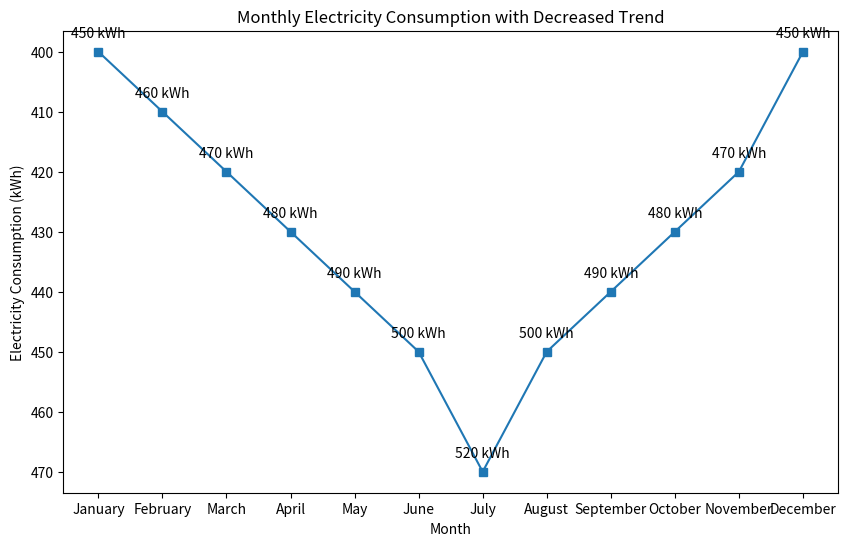

Write the Python code that produced this figure.

import matplotlib.pyplot as plt

# Data
months = ['January', 'February', 'March', 'April', 'May', 'June', 'July', 'August', 'September', 'October', 'November', 'December']
electricity_consumption_kWh = [450, 460, 470, 480, 490, 500, 510, 500, 490, 480, 470, 460]

# Changes to data to enrich visualization (slightly higher July and lower December for example)
electricity_consumption_kWh[6] += 10  # July
electricity_consumption_kWh[-1] -= 10  # December

# Modify color scheme with color codes, change figure size, change trend by increasing the consumption
plt.figure(figsize=(10, 6))
plt.plot(months, [cons - 50 for cons in electricity_consumption_kWh], color='#1f77b4', marker='s')  # Decrease trend with color code

# Adding labels with annotations
for i, (month, cons) in enumerate(zip(months, electricity_consumption_kWh)):
    decreased_cons = cons - 50
    plt.annotate(f'{cons} kWh', (month, decreased_cons), textcoords="offset points", xytext=(0,10), ha='center')

# Adding title and labels
plt.title('Monthly Electricity Consumption with Decreased Trend')
plt.xlabel('Month')
plt.ylabel('Electricity Consumption (kWh)')
plt.gca().invert_yaxis()

# Display chart
plt.show()
